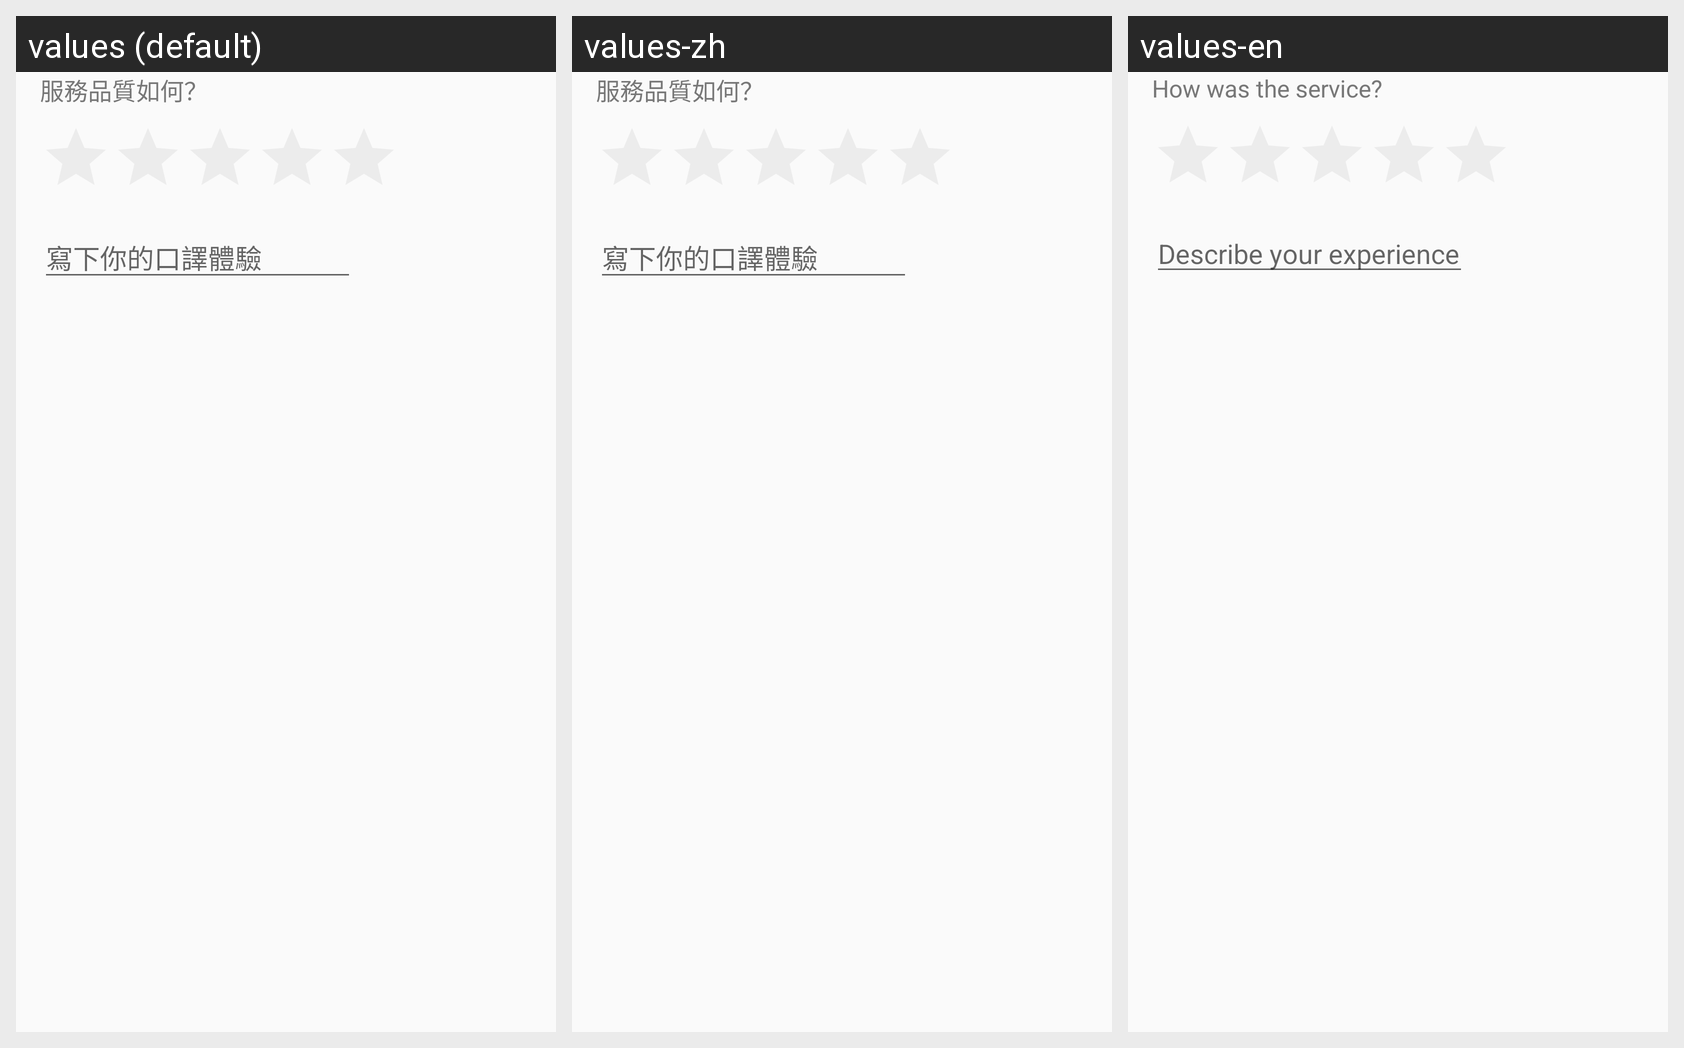

For this localized Android screen grid, give each drawn string resource with its value in every locale shown.
Android screen res/layout/dialog_score.xml rendered under 3 locales, left to right: values (default), values-zh, values-en. Device: Nexus 5 (rendered at 1080×1920; each locale shown at half size, 540×960, under a caption strip naming it); theme AppTheme.
Strings drawn on this screen, with the default value and each locale's value (text and hints the layout hard-codes, and strings that could not be matched under every locale, appear in the picture but are not listed):

ques_Comment
  values: 服務品質如何？
  values-zh: 服務品質如何？
  values-en: How was the service?

write_Comment
  values: 寫下你的口譯體驗
  values-zh: 寫下你的口譯體驗
  values-en: Describe your experience
